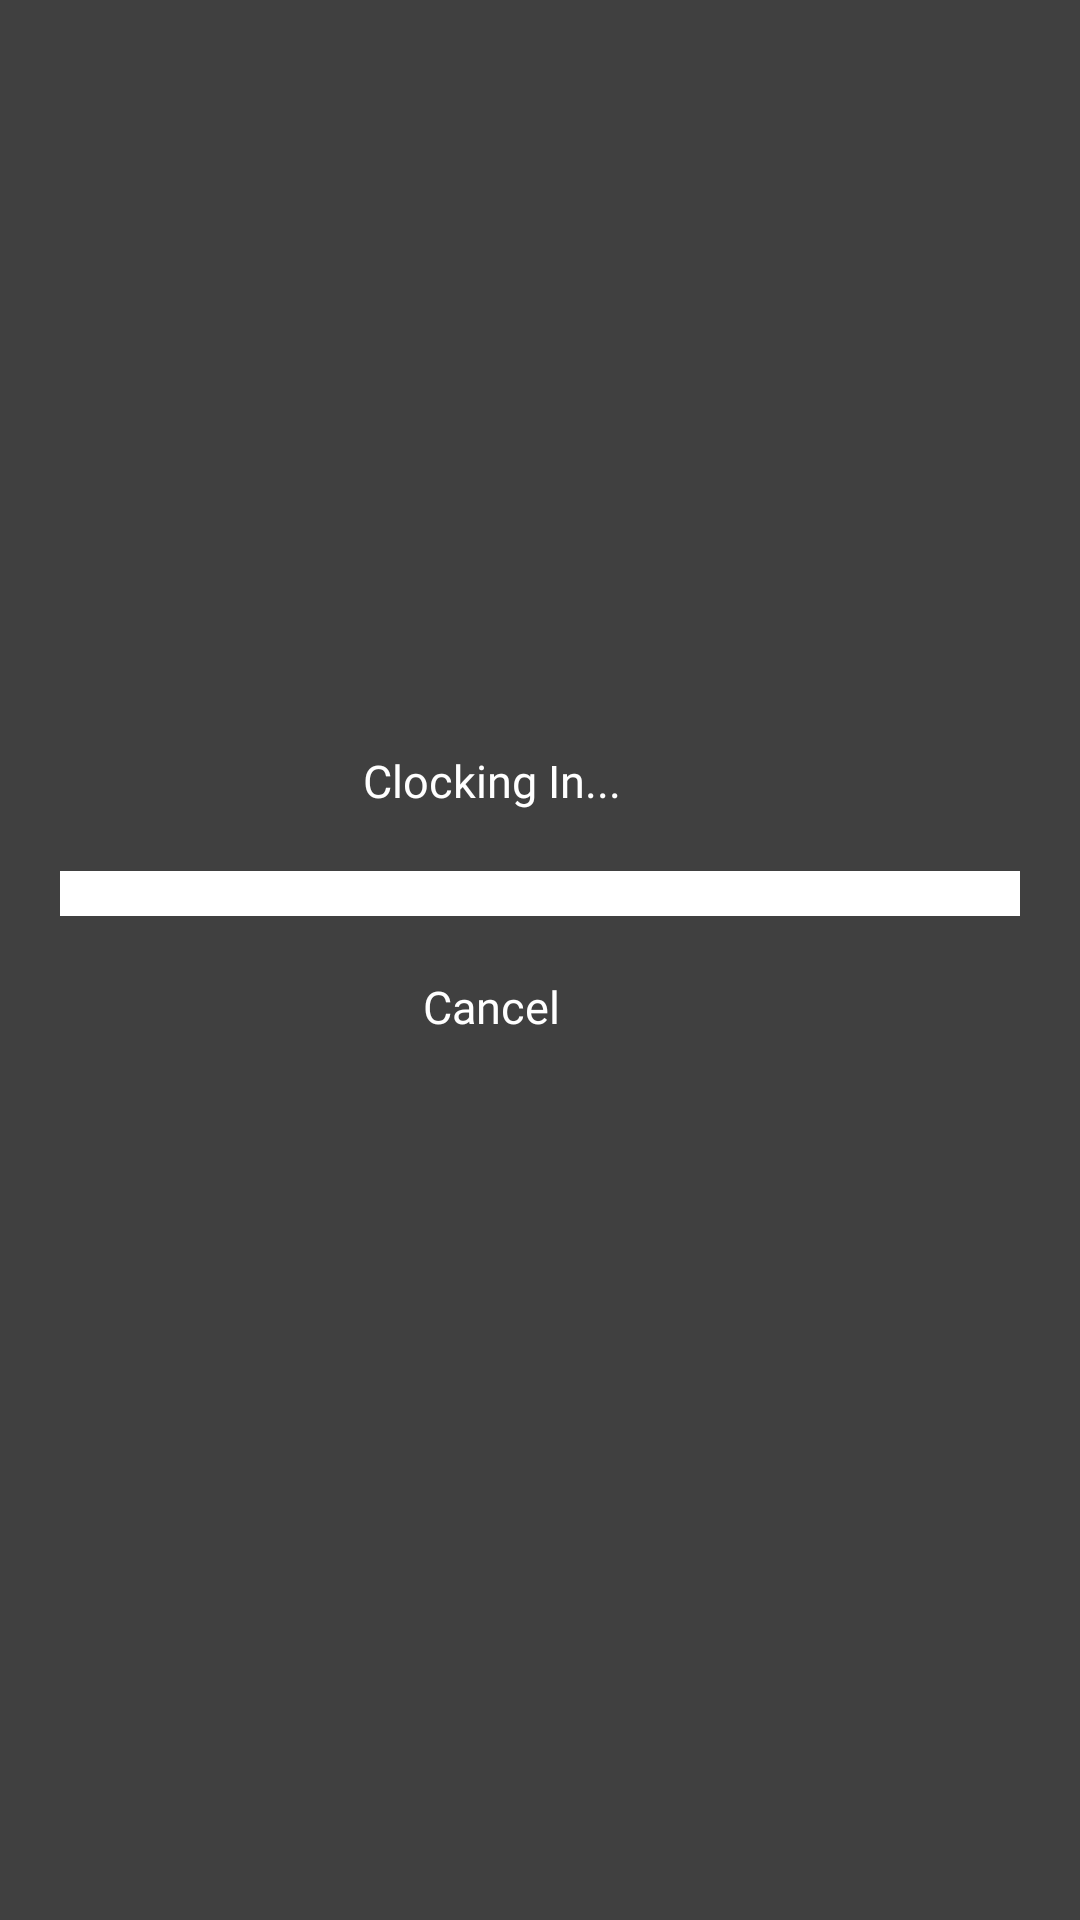

Layout XML and referenced resources for this Android screen:
<!-- AndroidManifest.xml: application theme AppTheme -->
<!-- res/layout/progress_dialog_fragment.xml -->
<?xml version="1.0" encoding="utf-8"?>
<LinearLayout xmlns:android="http://schemas.android.com/apk/res/android"
    android:layout_width="match_parent"
    android:layout_height="match_parent"
    android:orientation="vertical"
    android:layout_gravity="center"
    android:background="@color/colorTransparent">
    <TextView
        android:id="@+id/txtCTitle"
        android:layout_width="wrap_content"
        android:layout_height="wrap_content"
        android:layout_marginTop="250dp"
        android:layout_marginEnd="16dp"
        android:layout_gravity="center"
        android:fontFamily="@font/helvetica_bold"
        android:text="Clocking In..."
        android:textColor="#ffffff"
        android:textSize="15sp"
       />
    <ProgressBar
        android:id="@+id/ProgressBar"
        style="?android:attr/progressBarStyleHorizontal"
        android:layout_width="fill_parent"
        android:layout_height="15dp"
        android:indeterminate="false"
        android:maxHeight="10dip"
        android:minHeight="10dip"
        android:layout_marginTop="20dp"
        android:layout_marginLeft="20dp"
        android:layout_marginRight="20dp"
        android:max="100"
        android:progress="0"
        android:layout_gravity="center"
        android:progressDrawable="@drawable/customized_progress_bar" />
    <TextView
        android:id="@+id/txtCancel"
        android:layout_width="wrap_content"
        android:layout_height="wrap_content"
        android:layout_marginTop="20dp"
        android:layout_marginEnd="16dp"
        android:layout_gravity="center"
        android:fontFamily="@font/helvetica_bold"
        android:text="Cancel"
        android:textColor="#ffffff"
        android:textSize="15sp"
        />
</LinearLayout>
<!-- resources referenced by this layout -->
<resources>
  <color name="colorTransparent">#404040</color>
  <!-- drawable customized_progress_bar (drawable) -->
  <?xml version="1.0" encoding="utf-8"?>
  <layer-list xmlns:android="http://schemas.android.com/apk/res/android">
      <item android:id="@android:id/background">
          <shape>
              <corners android:radius="0dip" />
              <gradient
                  android:startColor="#ffffff"
                  android:centerColor="#ffffff"
                  android:centerY="0.75"
                  android:endColor="#ffffff"
                  android:angle="270"
                  />
          </shape>
      </item>
  
      <item android:id="@android:id/secondaryProgress">
          <clip>
              <shape>
                  <corners android:radius="0dip" />
                  <gradient
                      android:startColor="#80ffd300"
                      android:centerColor="#80ffb600"
                      android:centerY="0.75"
                      android:endColor="#a0ffcb00"
                      android:angle="270"
                      />
              </shape>
          </clip>
      </item>
      <item
          android:id="@android:id/progress"
          >
          <clip>
              <shape>
                  <corners
                      android:radius="0dip" />
                  <gradient
                      android:startColor="#ff9d9e9d"
                      android:centerColor="#ff5a5d5a"
                      android:centerY="0.75"
                      android:endColor="#ff747674"
                      android:angle="270"
                      />
              </shape>
          </clip>
      </item>
  
  </layer-list>
  <style name="AppTheme" parent="Theme.AppCompat.Light.DarkActionBar">
          
          <item name="colorPrimary">@color/colorPrimary</item>
          <item name="colorPrimaryDark">@color/colorPrimaryDark</item>
          <item name="colorAccent">@color/colorAccent</item>
      </style>
  <color name="colorPrimary">#008577</color>
  <color name="colorPrimaryDark">#00574B</color>
  <color name="colorAccent">#D81B60</color>
</resources>
